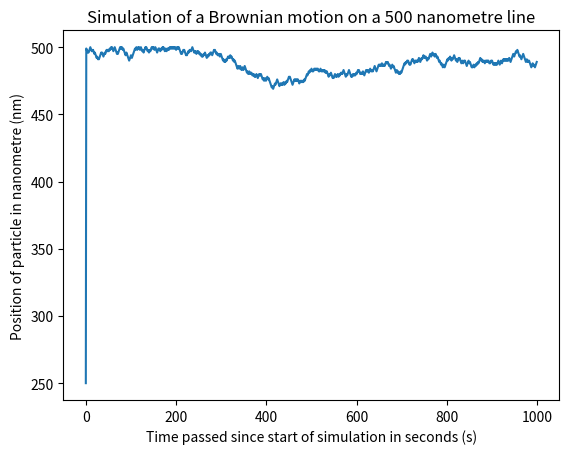

Source code (Python):
import random
import matplotlib.pyplot as plt

# change all values that get affect by line_length
line_length = 1000  # length of the line in nanometre (nm)
x_position = line_length / 2  # initial position of the particle at midpoint of the line
total_time = 1000  # this simulation will run for 1000 seconds
# lower_bound and upper_bound refer to the endpoints of the line
lower_bound = 0
upper_bound = 500
# particle_positions is created to store all the positions of the particle so that it can be plot later. 250 nm is the position of the particle at t = 0s
particle_positions = [250]
# particle_time is created to store the time passed since start of simulation. 0s is the start of the simulation
particle_time = [0]
# step_size refers to how far can the particle move in 1 second
step_size = 1
# calculate in nanoseconds instead of seconds
# there is no fixed position step_size

# particle radius is 100 nm
for time in range(1, total_time):
    # randomly chooses whether the particle moves backwards or forwards in that second
    x_position = random.choice(
        [x_position - step_size, x_position + step_size]
    )  # change to the formula from the research paper
    # checks if the particle remains within the bounds
    if x_position < lower_bound:
        x_position += 2 * step_size
    elif x_position > upper_bound:
        x_position -= 2 * step_size

    particle_positions.append(x_position)
    particle_time.append(time)

# plot particle position vs time
plt.plot(particle_time, particle_positions)
plt.ylabel("Position of particle in nanometre (nm)")
plt.xlabel("Time passed since start of simulation in seconds (s)")
plt.title("Simulation of a Brownian motion on a 500 nanometre line")
plt.show()
